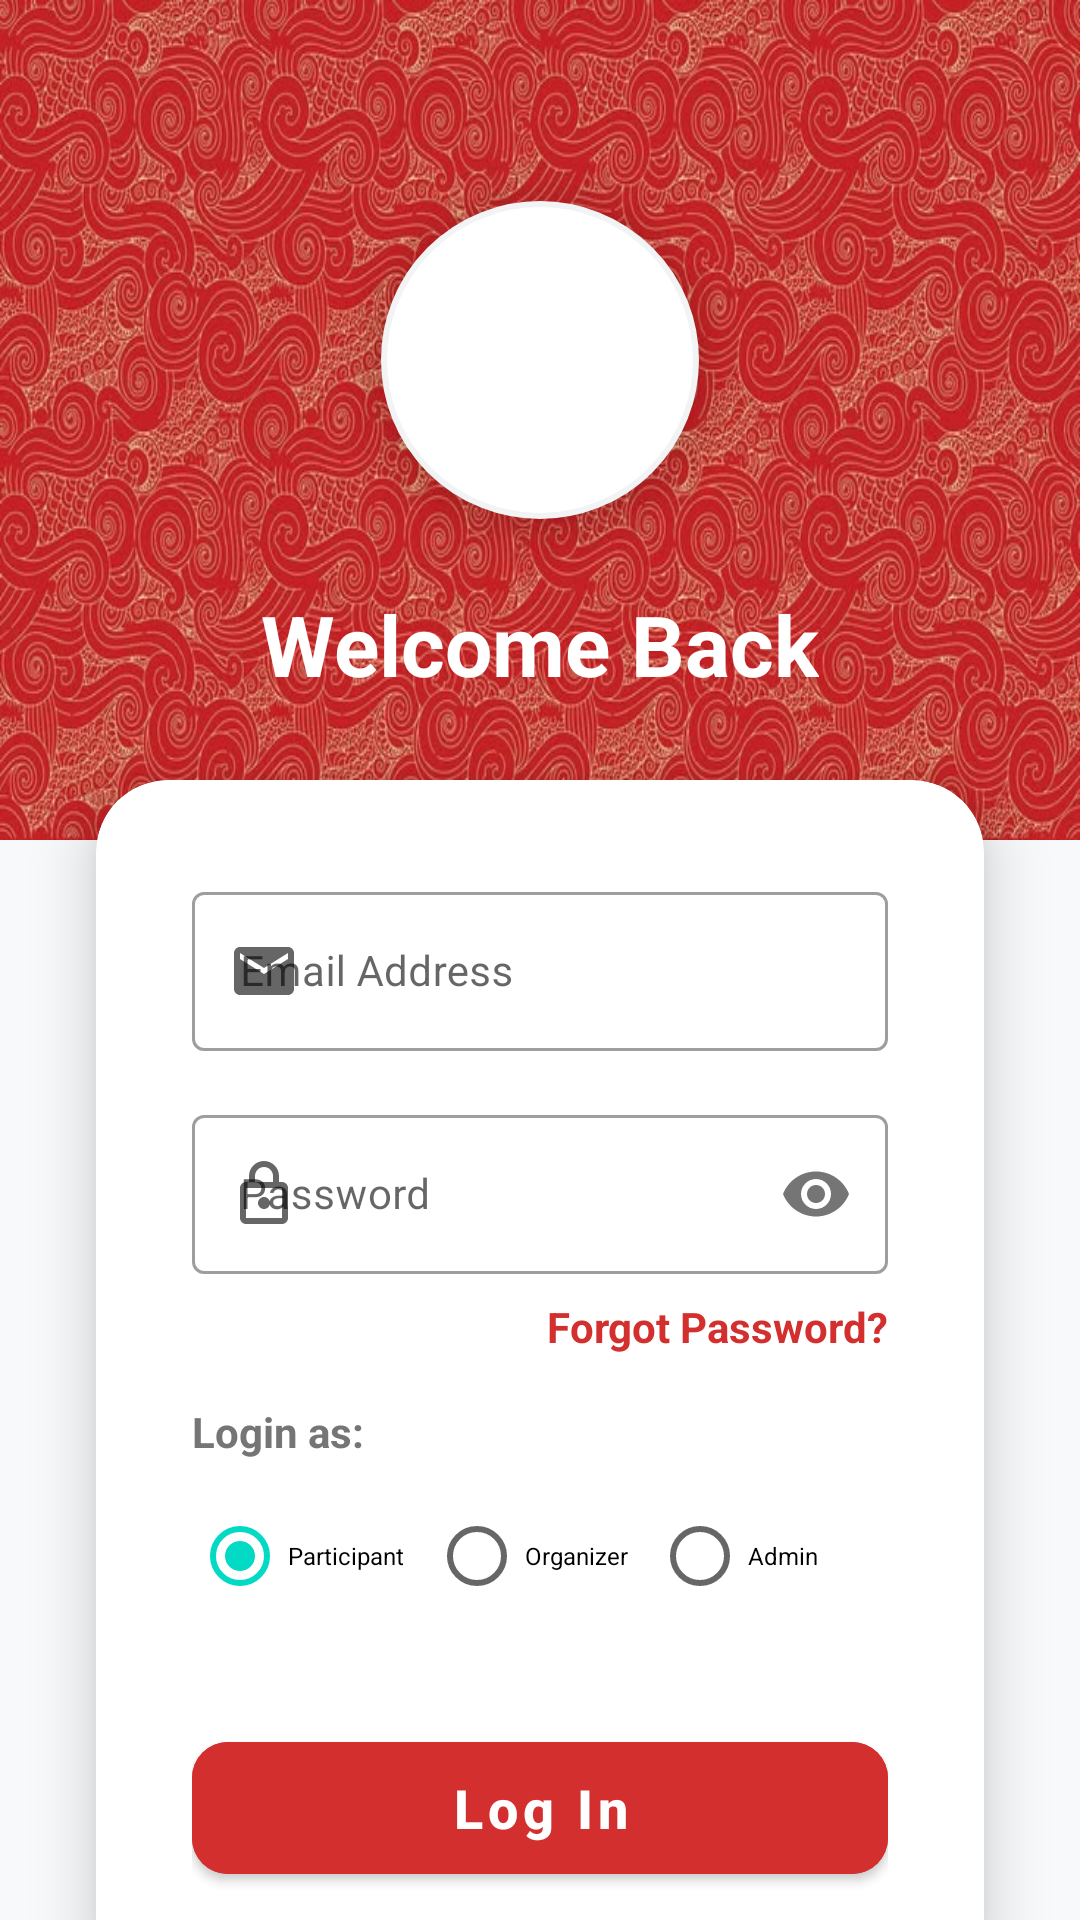

Layout XML and referenced resources for this Android screen:
<!-- AndroidManifest.xml: application theme Theme.UTMNexEvent -->
<!-- res/layout/activity_login.xml -->
<?xml version="1.0" encoding="utf-8"?>
<androidx.constraintlayout.widget.ConstraintLayout xmlns:android="http://schemas.android.com/apk/res/android"
    xmlns:app="http://schemas.android.com/apk/res-auto"
    xmlns:tools="http://schemas.android.com/tools"
    android:id="@+id/login_main"
    android:layout_width="match_parent"
    android:layout_height="match_parent"
    android:background="#F8F9FA"
    tools:context=".LoginActivity">

    
    <View
        android:id="@+id/viewHeader"
        android:layout_width="match_parent"
        android:layout_height="280dp"
        android:background="@drawable/participants_bg_header"
        app:layout_constraintTop_toTopOf="parent" />

    <com.google.android.material.imageview.ShapeableImageView
        android:id="@+id/imageViewLogo"
        android:layout_width="120dp"
        android:layout_height="120dp"
        android:layout_marginTop="60dp"
        android:background="#FFFFFF"
        android:elevation="8dp"
        android:padding="8dp"
        android:scaleType="fitCenter"
        android:src="@drawable/ic_logo"
        app:layout_constraintEnd_toEndOf="parent"
        app:layout_constraintStart_toStartOf="parent"
        app:layout_constraintTop_toTopOf="parent"
        app:shapeAppearanceOverlay="@style/ShapeAppearance.Circle"
        app:strokeColor="#F1F3F4"
        app:strokeWidth="2dp" />

    <TextView
        android:id="@+id/textViewLoginTitle"
        android:layout_width="wrap_content"
        android:layout_height="wrap_content"
        android:layout_marginTop="16dp"
        android:text="Welcome Back"
        android:textColor="#FFFFFF"
        android:textSize="28sp"
        android:textStyle="bold"
        app:layout_constraintEnd_toEndOf="parent"
        app:layout_constraintStart_toStartOf="parent"
        app:layout_constraintTop_toBottomOf="@id/imageViewLogo" />

    

    

    <com.google.android.material.card.MaterialCardView
        android:id="@+id/formCard"
        android:layout_width="match_parent"
        android:layout_height="wrap_content"
        android:layout_marginHorizontal="32dp"
        android:layout_marginTop="260dp"
        app:cardCornerRadius="24dp"
        app:cardElevation="12dp"
        app:layout_constraintEnd_toEndOf="parent"
        app:layout_constraintHorizontal_bias="1.0"
        app:layout_constraintStart_toStartOf="parent"
        app:layout_constraintTop_toTopOf="@+id/viewHeader">

        <LinearLayout
            android:layout_width="match_parent"
            android:layout_height="match_parent"
            android:orientation="vertical"
            android:padding="32dp">

            <com.google.android.material.textfield.TextInputLayout
                android:id="@+id/emailLayout"
                style="@style/Widget.MaterialComponents.TextInputLayout.OutlinedBox"
                android:layout_width="match_parent"
                android:layout_height="wrap_content"
                android:hint="Email Address"
                app:startIconDrawable="@drawable/ic_email">

                <com.google.android.material.textfield.TextInputEditText
                    android:id="@+id/editTextEmail"
                    android:layout_width="match_parent"
                    android:layout_height="wrap_content"
                    android:inputType="textEmailAddress"
                    android:textSize="14sp" />
            </com.google.android.material.textfield.TextInputLayout>

            <com.google.android.material.textfield.TextInputLayout
                android:id="@+id/passwordLayout"
                style="@style/Widget.MaterialComponents.TextInputLayout.OutlinedBox"
                android:layout_width="match_parent"
                android:layout_height="wrap_content"
                android:layout_marginTop="16dp"
                android:hint="Password"
                app:passwordToggleEnabled="true"
                app:startIconDrawable="@drawable/ic_lock">

                <com.google.android.material.textfield.TextInputEditText
                    android:id="@+id/editTextPassword"
                    android:layout_width="match_parent"
                    android:layout_height="wrap_content"
                    android:inputType="textPassword"
                    android:textSize="14sp" />
            </com.google.android.material.textfield.TextInputLayout>

            <TextView
                android:id="@+id/textViewForgotPassword"
                android:layout_width="wrap_content"
                android:layout_height="wrap_content"
                android:layout_gravity="end"
                android:layout_marginTop="8dp"
                android:text="Forgot Password?"
                android:textColor="#D32F2F"
                android:textStyle="bold" />

            <TextView
                android:layout_width="wrap_content"
                android:layout_height="wrap_content"
                android:layout_marginTop="16dp"
                android:text="Login as:"
                android:textColor="#757575"
                android:textStyle="bold" />

            <RadioGroup
                android:id="@+id/radioGroupRole"
                android:layout_width="wrap_content"
                android:layout_height="wrap_content"
                android:layout_marginTop="8dp"
                android:orientation="horizontal">

                <RadioButton
                    android:id="@+id/radioParticipant"
                    android:layout_width="wrap_content"
                    android:layout_height="wrap_content"
                    android:checked="true"
                    android:text="Participant"
                    android:textSize="8sp" />

                <RadioButton
                    android:id="@+id/radioOrganizer"
                    android:layout_width="wrap_content"
                    android:layout_height="wrap_content"
                    android:layout_marginStart="8dp"
                    android:text="Organizer"
                    android:textSize="8sp" />

                <RadioButton
                    android:id="@+id/radioAdmin"
                    android:layout_width="wrap_content"
                    android:layout_height="wrap_content"
                    android:layout_marginStart="8dp"
                    android:text="Admin"
                    android:textSize="8sp" />
            </RadioGroup>

            <com.google.android.material.button.MaterialButton
                android:id="@+id/buttonLogin"
                android:layout_width="match_parent"
                android:layout_height="56dp"
                android:layout_marginTop="32dp"
                android:backgroundTint="#D32F2F"
                android:text="Log In"
                android:textAllCaps="false"
                android:textSize="18sp"
                android:textStyle="bold"
                app:cornerRadius="12dp" />

        </LinearLayout>
    </com.google.android.material.card.MaterialCardView>

    <LinearLayout
        android:layout_width="wrap_content"
        android:layout_height="wrap_content"
        android:layout_marginTop="24dp"
        android:orientation="horizontal"
        app:layout_constraintEnd_toEndOf="parent"
        app:layout_constraintStart_toStartOf="parent"
        app:layout_constraintTop_toBottomOf="@id/formCard">

        <TextView
            android:layout_width="wrap_content"
            android:layout_height="wrap_content"
            android:text="New user? "
            android:textColor="#757575" />

        <TextView
            android:id="@+id/textViewSignup"
            android:layout_width="wrap_content"
            android:layout_height="wrap_content"
            android:text="Create Account"
            android:textColor="#D32F2F"
            android:textStyle="bold" />
    </LinearLayout>

</androidx.constraintlayout.widget.ConstraintLayout>
<!-- resources referenced by this layout -->
<resources>
  <!-- drawable ic_email (drawable) -->
  <vector xmlns:android="http://schemas.android.com/apk/res/android"
      android:width="24dp"
      android:height="24dp"
      android:viewportWidth="24"
      android:viewportHeight="24">
      <path
          android:fillColor="@android:color/black"
          android:pathData="M20,4H4C2.9,4 2,4.9 2,6v12c0,1.1 0.9,2 2,2h16c1.1,0 2,-0.9 2,-2V6C22,4.9 21.1,4 20,4zM20,8l-8,5L4,8V6l8,5l8,-5V8z"/>
  </vector>
  <!-- drawable ic_lock (drawable) -->
  <vector xmlns:android="http://schemas.android.com/apk/res/android"
      android:width="24dp"
      android:height="24dp"
      android:viewportWidth="24"
      android:viewportHeight="24">
      <path
          android:fillColor="@android:color/black"
          android:pathData="M18,8h-1V6c0,-2.76 -2.24,-5 -5,-5S7,3.24 7,6v2H6c-1.1,0 -2,0.9 -2,2v10c0,1.1 0.9,2 2,2h12c1.1,0 2,-0.9 2,-2V10C20,8.9 19.1,8 18,8zM9,6c0,-1.66 1.34,-3 3,-3s3,1.34 3,3v2H9V6zM18,20H6V10h12V20zM12,13c-1.1,0 -2,0.9 -2,2s0.9,2 2,2s2,-0.9 2,-2S13.1,13 12,13z"/>
  </vector>
  <!-- drawable participants_bg_header: jpg bitmap (drawable, 123108 bytes) -->
  <style name="ShapeAppearance.Circle" parent="">
          <item name="cornerFamily">rounded</item>
          <item name="cornerSize">50%</item>
      </style>
  <style name="Theme.UTMNexEvent" parent="Base.Theme.UTMNexEvent" />
  <style name="Base.Theme.UTMNexEvent" parent="Theme.MaterialComponents.DayNight.NoActionBar">
          
          
      </style>
</resources>
